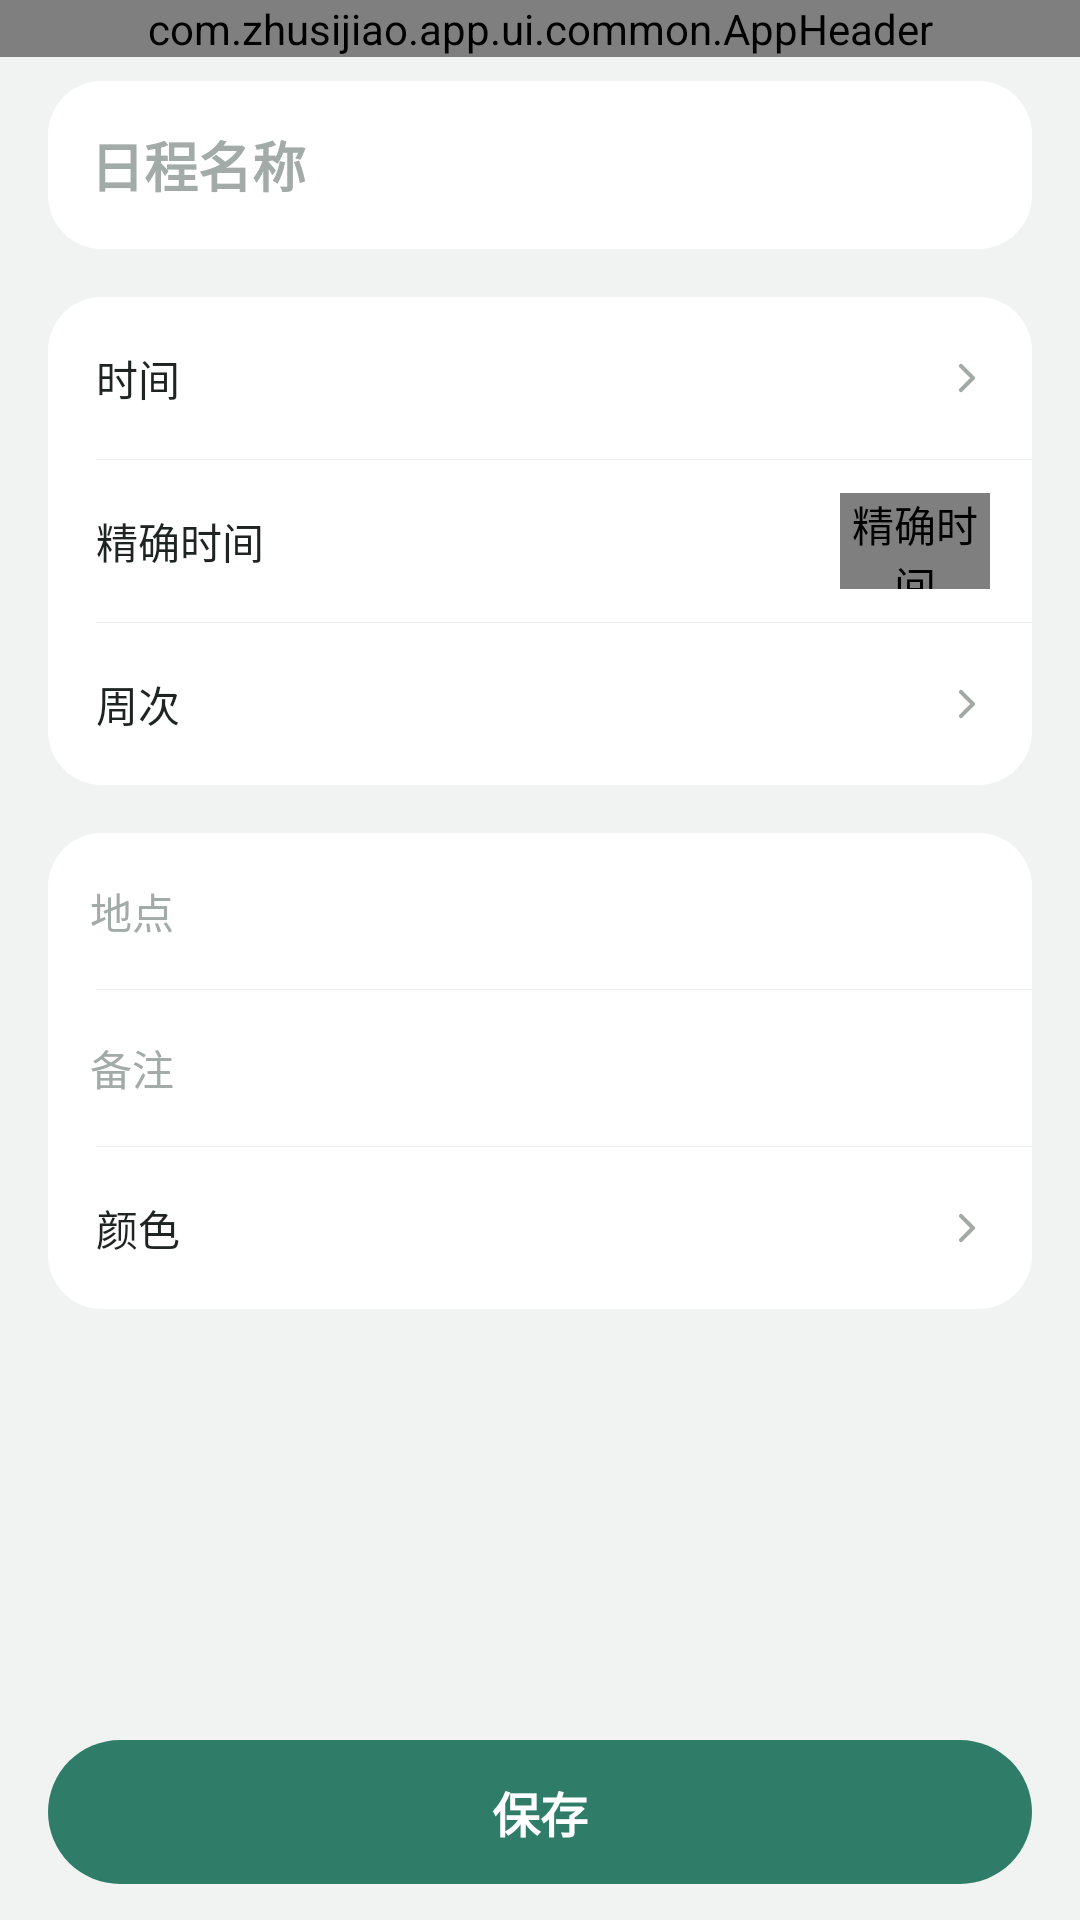

Write the Android layout XML for this screen, with the resource values it uses.
<!-- AndroidManifest.xml: application theme Theme.Zhusijiao -->
<!-- res/layout/activity_event_editor.xml -->
<?xml version="1.0" encoding="utf-8"?>
<LinearLayout xmlns:android="http://schemas.android.com/apk/res/android"
    xmlns:tools="http://schemas.android.com/tools"
    android:layout_width="match_parent"
    android:layout_height="match_parent"
    android:background="@color/background"
    android:orientation="vertical">

    <com.zhusijiao.app.ui.common.AppHeader
        android:id="@+id/header"
        android:layout_width="match_parent"
        android:layout_height="wrap_content" />

    <androidx.core.widget.NestedScrollView
        android:id="@+id/eventScroll"
        android:layout_width="match_parent"
        android:layout_height="0dp"
        android:layout_weight="1"
        android:overScrollMode="never">

        <LinearLayout
            android:layout_width="match_parent"
            android:layout_height="wrap_content"
            android:orientation="vertical"
            android:paddingStart="@dimen/page_padding"
            android:paddingTop="8dp"
            android:paddingEnd="@dimen/page_padding"
            android:paddingBottom="24dp">

            <LinearLayout style="@style/FormGroup">

                <EditText
                    android:id="@+id/eventName"
                    style="@style/FormTitleInput"
                    android:inputType="text"
                    android:importantForAutofill="no"
                    android:hint="@string/event_name_hint"
                    android:imeOptions="actionDone"
                    android:maxLength="40" />
            </LinearLayout>

            <LinearLayout
                style="@style/FormGroup"
                android:layout_marginTop="16dp">

                <LinearLayout
                    android:id="@+id/eventTimeRow"
                    style="@style/FormRow"
                    android:clickable="true"
                    android:focusable="true">

                    <TextView
                        style="@style/FormRowLabel"
                        android:text="@string/form_time" />

                    <TextView
                        android:id="@+id/eventTimeValue"
                        style="@style/FormRowValue" />

                    <TextView style="@style/FormRowChevron" />
                </LinearLayout>

                <View style="@style/FormDivider" />

                
                <LinearLayout
                    android:id="@+id/eventExactRow"
                    style="@style/FormRow"
                    android:clickable="true"
                    android:focusable="false"
                    android:importantForAccessibility="no"
                    tools:ignore="KeyboardInaccessibleWidget">

                    <TextView
                        style="@style/FormRowLabel"
                        android:layout_width="0dp"
                        android:layout_weight="1"
                        android:text="@string/event_exact_label" />

                    <com.zhusijiao.app.ui.common.ToggleView
                        android:id="@+id/eventExactToggle"
                        android:layout_width="50dp"
                        android:layout_height="32dp"
                        android:contentDescription="@string/event_exact_label" />
                </LinearLayout>

                <LinearLayout
                    android:id="@+id/eventClockArea"
                    android:layout_width="match_parent"
                    android:layout_height="wrap_content"
                    android:orientation="vertical"
                    android:visibility="gone">

                    <View style="@style/FormDivider" />

                    <LinearLayout
                        android:id="@+id/eventClockRow"
                        style="@style/FormRow"
                        android:clickable="true"
                        android:focusable="true">

                        <TextView
                            android:id="@+id/eventClockValue"
                            style="@style/FormRowLabel"
                            android:layout_width="0dp"
                            android:layout_weight="1" />

                        <TextView style="@style/FormRowChevron" />
                    </LinearLayout>
                </LinearLayout>

                <View style="@style/FormDivider" />

                <LinearLayout
                    android:id="@+id/eventWeeksRow"
                    style="@style/FormRow"
                    android:clickable="true"
                    android:focusable="true">

                    <TextView
                        style="@style/FormRowLabel"
                        android:text="@string/form_weeks" />

                    <TextView
                        android:id="@+id/eventWeeksValue"
                        style="@style/FormRowValue" />

                    <TextView style="@style/FormRowChevron" />
                </LinearLayout>
            </LinearLayout>

            <LinearLayout
                style="@style/FormGroup"
                android:layout_marginTop="16dp">

                <EditText
                    android:id="@+id/eventPlace"
                    style="@style/FormRowInput"
                    android:importantForAutofill="no"
                    android:hint="@string/event_place_hint"
                    android:maxLength="40" />

                <View style="@style/FormDivider" />

                <EditText
                    android:id="@+id/eventNote"
                    style="@style/FormRowInput"
                    android:importantForAutofill="no"
                    android:hint="@string/event_note_hint"
                    android:inputType="textMultiLine"
                    android:maxLength="200"
                    android:maxLines="4"
                    android:paddingTop="14dp"
                    android:paddingBottom="14dp"
                    android:singleLine="false" />

                <View style="@style/FormDivider" />

                <LinearLayout
                    android:id="@+id/eventColorRow"
                    style="@style/FormRow"
                    android:clickable="true"
                    android:focusable="true">

                    <TextView
                        style="@style/FormRowLabel"
                        android:layout_width="0dp"
                        android:layout_weight="1"
                        android:text="@string/event_color_label" />

                    <View
                        android:id="@+id/eventColorSwatch"
                        android:layout_width="22dp"
                        android:layout_height="22dp" />

                    <TextView style="@style/FormRowChevron" />
                </LinearLayout>
            </LinearLayout>

            
            <TextView
                android:id="@+id/eventAvoid"
                android:layout_width="match_parent"
                android:layout_height="wrap_content"
                android:layout_marginTop="10dp"
                android:background="@drawable/bg_menu_row"
                android:paddingStart="14dp"
                android:paddingTop="6dp"
                android:paddingEnd="14dp"
                android:paddingBottom="6dp"
                android:textColor="@color/warn"
                android:textSize="@dimen/text_small"
                android:visibility="gone" />
        </LinearLayout>
    </androidx.core.widget.NestedScrollView>

    <LinearLayout
        android:layout_width="match_parent"
        android:layout_height="wrap_content"
        android:orientation="vertical"
        android:paddingStart="@dimen/page_padding"
        android:paddingTop="10dp"
        android:paddingEnd="@dimen/page_padding"
        android:paddingBottom="12dp">

        <TextView
            android:id="@+id/eventSave"
            style="@style/PrimaryButton"
            android:minHeight="48dp"
            android:text="@string/event_save" />
    </LinearLayout>
</LinearLayout>
<!-- resources referenced by this layout -->
<resources>
  <color name="background">#f0f3f2</color>
  <color name="warn">#b26205</color>
  <dimen name="page_padding">16dp</dimen>
  <dimen name="text_small">13sp</dimen>
  <!-- drawable bg_menu_row (drawable) -->
  <?xml version="1.0" encoding="utf-8"?>
  
  <selector xmlns:android="http://schemas.android.com/apk/res/android">
      <item android:state_pressed="true">
          <shape android:shape="rectangle"><solid android:color="@color/hover_bg" /></shape>
      </item>
      <item>
          <shape android:shape="rectangle"><solid android:color="@android:color/transparent" /></shape>
      </item>
  </selector>
  <string name="event_color_label">颜色</string>
  <string name="event_exact_label">精确时间</string>
  <string name="event_name_hint">日程名称</string>
  <string name="event_note_hint">备注</string>
  <string name="event_place_hint">地点</string>
  <string name="event_save">保存</string>
  <string name="form_time">时间</string>
  <string name="form_weeks">周次</string>
  <style name="FormDivider">
          <item name="android:layout_width">match_parent</item>
          <item name="android:layout_height">1px</item>
          <item name="android:layout_marginStart">16dp</item>
          <item name="android:background">@color/divider</item>
      </style>
  <style name="FormGroup">
          <item name="android:layout_width">match_parent</item>
          <item name="android:layout_height">wrap_content</item>
          <item name="android:background">@drawable/bg_card</item>
          <item name="android:orientation">vertical</item>
      </style>
  <style name="FormRowChevron">
          <item name="android:layout_width">16dp</item>
          <item name="android:layout_height">16dp</item>
          <item name="android:layout_marginStart">6dp</item>
          <item name="android:drawableEnd">@drawable/ic_chevron_right</item>
          <item name="android:importantForAccessibility">no</item>
          <item name="android:text" />
      </style>
  <style name="FormRowLabel">
          <item name="android:layout_width">wrap_content</item>
          <item name="android:layout_height">wrap_content</item>
          <item name="android:layout_marginEnd">12dp</item>
          <item name="android:textColor">@color/text_primary</item>
          <item name="android:textSize">@dimen/text_body</item>
      </style>
  <style name="FormTitleInput" parent="FormRowInput">
          <item name="android:minHeight">56dp</item>
          <item name="android:textSize">@dimen/text_title</item>
          <item name="android:textStyle">bold</item>
      </style>
  <color name="hover_bg">#f2f5f4</color>
  <color name="divider">#edf0ef</color>
  <!-- drawable bg_card (drawable) -->
  <?xml version="1.0" encoding="utf-8"?>
  <shape xmlns:android="http://schemas.android.com/apk/res/android" android:shape="rectangle">
      <solid android:color="@color/surface" />
      <corners android:radius="@dimen/card_radius_lg" />
  </shape>
  <color name="text_primary">#1d2421</color>
  <color name="text_disabled">#a2aba7</color>
  <dimen name="text_body">14sp</dimen>
  <color name="text_secondary">#5f6965</color>
  <dimen name="text_title">18sp</dimen>
  <dimen name="button_min_height">44dp</dimen>
  <dimen name="text_button">@dimen/text_subtitle</dimen>
  <color name="accent">#2f7d68</color>
  <color name="surface">#ffffff</color>
  <dimen name="card_radius_lg">@dimen/radius_lg</dimen>
  <color name="arrow_grey">#a2aaa6</color>
  <color name="accent_strong">#246b57</color>
  <dimen name="button_radius">@dimen/radius_pill</dimen>
  <dimen name="text_subtitle">16sp</dimen>
  <style name="DialogButton" parent="Widget.AppCompat.Button.ButtonBar.AlertDialog">
          <item name="android:textColor">@color/accent</item>
          <item name="android:textStyle">bold</item>
      </style>
  <dimen name="radius_lg">18dp</dimen>
  <dimen name="radius_pill">100dp</dimen>
</resources>
